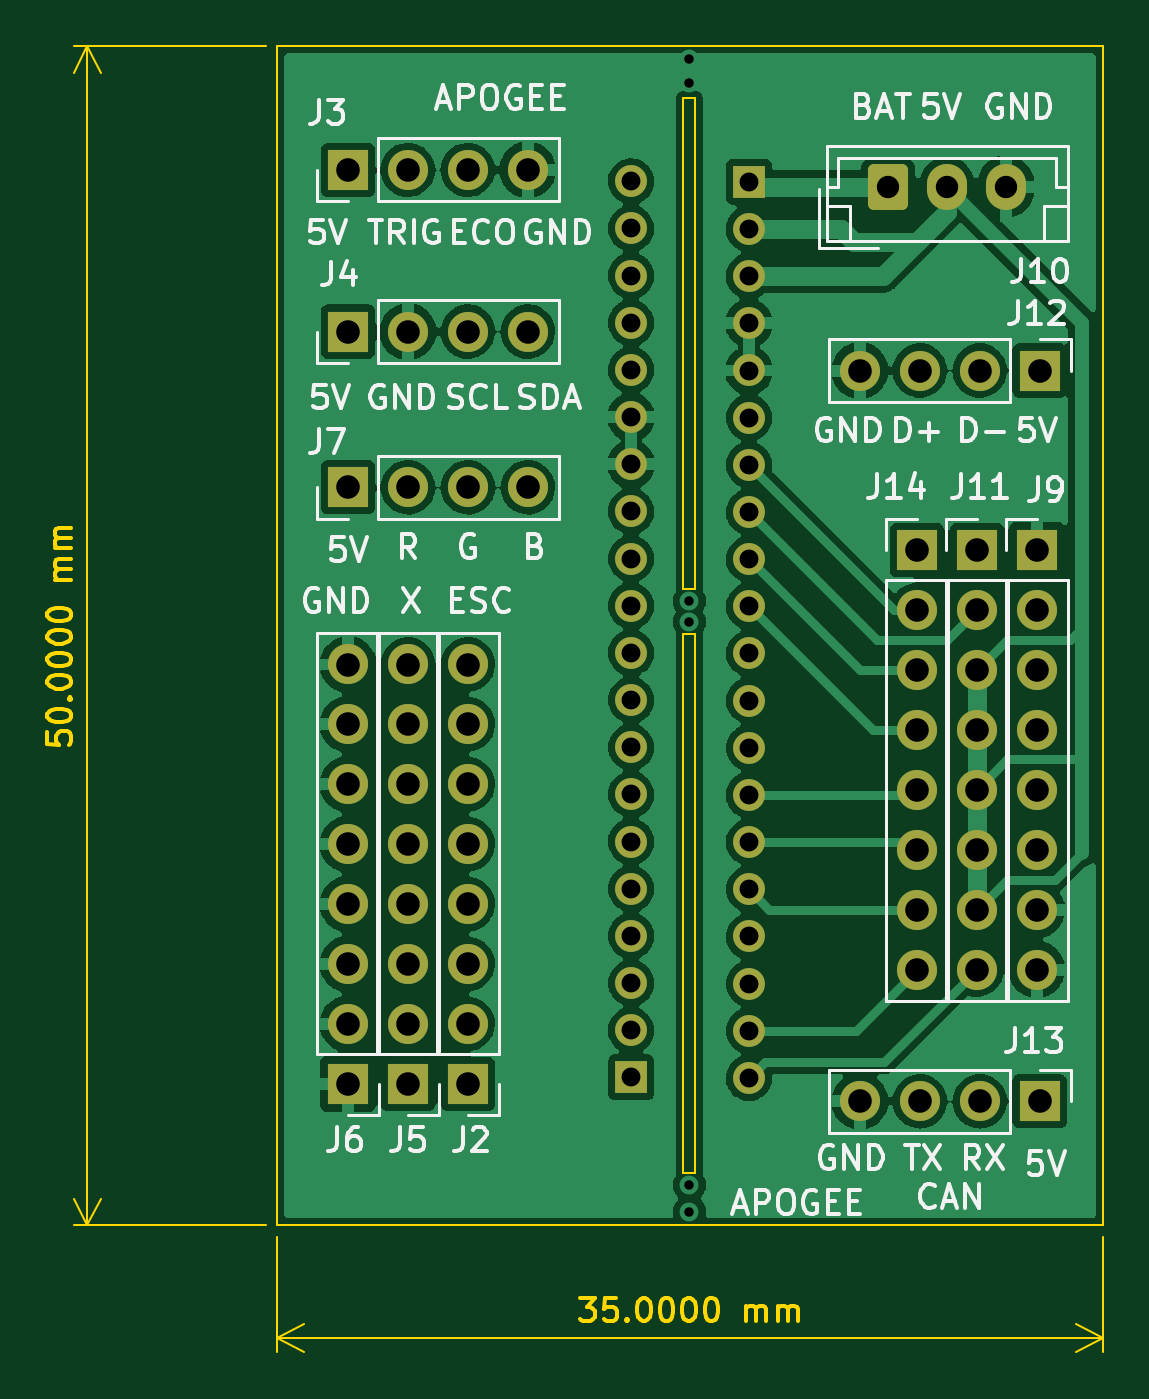
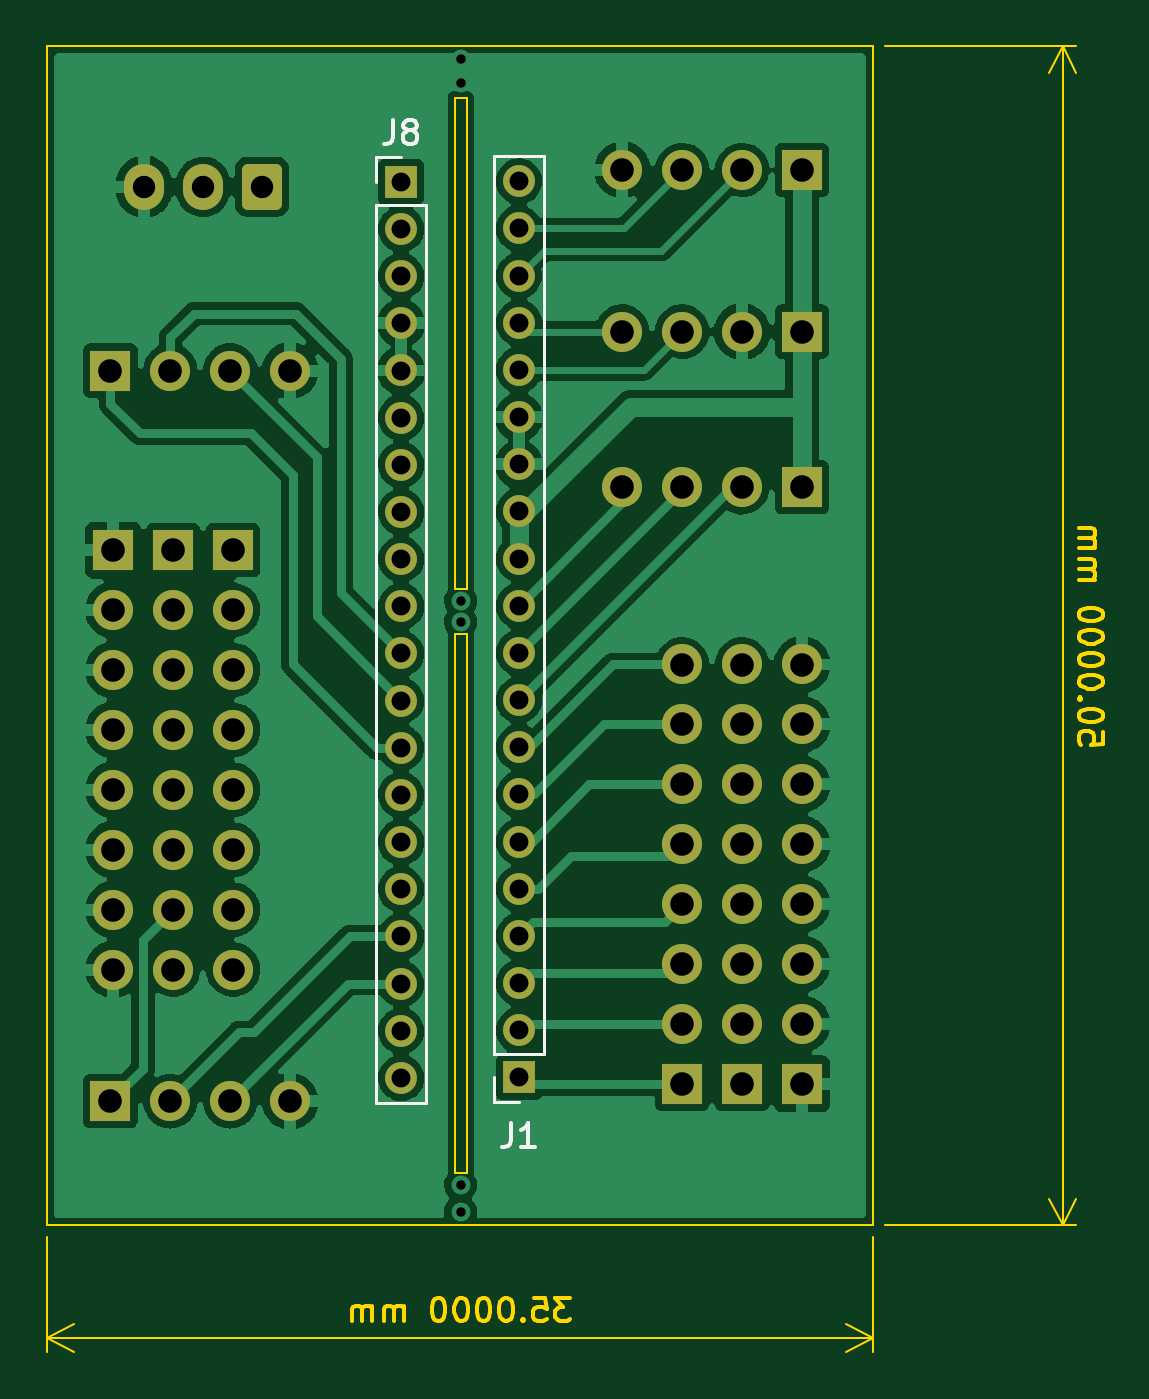
Circuit board: 11 layer files. Board 44.7 x 55.4 mm.
- bottom_copper: header1-B_Cu.gbr (158806 bytes)
- bottom_mask: header1-B_Mask.gbr (4407 bytes)
- paste: header1-B_Paste.gbr (454 bytes)
- bottom_silk: header1-B_Silkscreen.gbr (2428 bytes)
- outline: header1-Edge_Cuts.gbr (9701 bytes)
- top_copper: header1-F_Cu.gbr (155874 bytes)
- top_mask: header1-F_Mask.gbr (4407 bytes)
- paste: header1-F_Paste.gbr (454 bytes)
- top_silk: header1-F_Silkscreen.gbr (31258 bytes)
- drill: header1-NPTH.drl (272 bytes)
- drill: header1-PTH.drl (2256 bytes)

=== bottom_copper: header1-B_Cu.gbr (158806 bytes, source omitted) ===
=== bottom_mask: header1-B_Mask.gbr ===
%TF.GenerationSoftware,KiCad,Pcbnew,(6.0.2)*%
%TF.CreationDate,2022-10-19T14:49:45+05:30*%
%TF.ProjectId,header1,68656164-6572-4312-9e6b-696361645f70,rev?*%
%TF.SameCoordinates,Original*%
%TF.FileFunction,Soldermask,Bot*%
%TF.FilePolarity,Negative*%
%FSLAX46Y46*%
G04 Gerber Fmt 4.6, Leading zero omitted, Abs format (unit mm)*
G04 Created by KiCad (PCBNEW (6.0.2)) date 2022-10-19 14:49:45*
%MOMM*%
%LPD*%
G01*
G04 APERTURE LIST*
G04 Aperture macros list*
%AMRoundRect*
0 Rectangle with rounded corners*
0 $1 Rounding radius*
0 $2 $3 $4 $5 $6 $7 $8 $9 X,Y pos of 4 corners*
0 Add a 4 corners polygon primitive as box body*
4,1,4,$2,$3,$4,$5,$6,$7,$8,$9,$2,$3,0*
0 Add four circle primitives for the rounded corners*
1,1,$1+$1,$2,$3*
1,1,$1+$1,$4,$5*
1,1,$1+$1,$6,$7*
1,1,$1+$1,$8,$9*
0 Add four rect primitives between the rounded corners*
20,1,$1+$1,$2,$3,$4,$5,0*
20,1,$1+$1,$4,$5,$6,$7,0*
20,1,$1+$1,$6,$7,$8,$9,0*
20,1,$1+$1,$8,$9,$2,$3,0*%
G04 Aperture macros list end*
%ADD10R,1.700000X1.700000*%
%ADD11O,1.700000X1.700000*%
%ADD12RoundRect,0.250000X-0.600000X-0.725000X0.600000X-0.725000X0.600000X0.725000X-0.600000X0.725000X0*%
%ADD13O,1.700000X1.950000*%
%ADD14R,1.350000X1.350000*%
%ADD15O,1.350000X1.350000*%
G04 APERTURE END LIST*
D10*
%TO.C,J13*%
X132324000Y-94742000D03*
D11*
X129784000Y-94742000D03*
X127244000Y-94742000D03*
X124704000Y-94742000D03*
%TD*%
D10*
%TO.C,J7*%
X103000000Y-68707000D03*
D11*
X105540000Y-68707000D03*
X108080000Y-68707000D03*
X110620000Y-68707000D03*
%TD*%
D10*
%TO.C,J11*%
X129667000Y-71374000D03*
D11*
X129667000Y-73914000D03*
X129667000Y-76454000D03*
X129667000Y-78994000D03*
X129667000Y-81534000D03*
X129667000Y-84074000D03*
X129667000Y-86614000D03*
X129667000Y-89154000D03*
%TD*%
D10*
%TO.C,J12*%
X132324000Y-63754000D03*
D11*
X129784000Y-63754000D03*
X127244000Y-63754000D03*
X124704000Y-63754000D03*
%TD*%
D10*
%TO.C,J3*%
X103000000Y-55245000D03*
D11*
X105540000Y-55245000D03*
X108080000Y-55245000D03*
X110620000Y-55245000D03*
%TD*%
D12*
%TO.C,J10*%
X125897000Y-55961000D03*
D13*
X128397000Y-55961000D03*
X130897000Y-55961000D03*
%TD*%
D10*
%TO.C,J2*%
X108080000Y-94000000D03*
D11*
X108080000Y-91460000D03*
X108080000Y-88920000D03*
X108080000Y-86380000D03*
X108080000Y-83840000D03*
X108080000Y-81300000D03*
X108080000Y-78760000D03*
X108080000Y-76220000D03*
%TD*%
D10*
%TO.C,J6*%
X103000000Y-94000000D03*
D11*
X103000000Y-91460000D03*
X103000000Y-88920000D03*
X103000000Y-86380000D03*
X103000000Y-83840000D03*
X103000000Y-81300000D03*
X103000000Y-78760000D03*
X103000000Y-76220000D03*
%TD*%
D10*
%TO.C,J14*%
X127127000Y-71374000D03*
D11*
X127127000Y-73914000D03*
X127127000Y-76454000D03*
X127127000Y-78994000D03*
X127127000Y-81534000D03*
X127127000Y-84074000D03*
X127127000Y-86614000D03*
X127127000Y-89154000D03*
%TD*%
D10*
%TO.C,J4*%
X103000000Y-62103000D03*
D11*
X105540000Y-62103000D03*
X108080000Y-62103000D03*
X110620000Y-62103000D03*
%TD*%
D10*
%TO.C,J5*%
X105540000Y-94000000D03*
D11*
X105540000Y-91460000D03*
X105540000Y-88920000D03*
X105540000Y-86380000D03*
X105540000Y-83840000D03*
X105540000Y-81300000D03*
X105540000Y-78760000D03*
X105540000Y-76220000D03*
%TD*%
D10*
%TO.C,J9*%
X132207000Y-71374000D03*
D11*
X132207000Y-73914000D03*
X132207000Y-76454000D03*
X132207000Y-78994000D03*
X132207000Y-81534000D03*
X132207000Y-84074000D03*
X132207000Y-86614000D03*
X132207000Y-89154000D03*
%TD*%
D14*
%TO.C,J8*%
X120000000Y-55753000D03*
D15*
X120000000Y-57753000D03*
X120000000Y-59753000D03*
X120000000Y-61753000D03*
X120000000Y-63753000D03*
X120000000Y-65753000D03*
X120000000Y-67753000D03*
X120000000Y-69753000D03*
X120000000Y-71753000D03*
X120000000Y-73753000D03*
X120000000Y-75753000D03*
X120000000Y-77753000D03*
X120000000Y-79753000D03*
X120000000Y-81753000D03*
X120000000Y-83753000D03*
X120000000Y-85753000D03*
X120000000Y-87753000D03*
X120000000Y-89753000D03*
X120000000Y-91753000D03*
X120000000Y-93753000D03*
%TD*%
D14*
%TO.C,J1*%
X115000000Y-93730000D03*
D15*
X115000000Y-91730000D03*
X115000000Y-89730000D03*
X115000000Y-87730000D03*
X115000000Y-85730000D03*
X115000000Y-83730000D03*
X115000000Y-81730000D03*
X115000000Y-79730000D03*
X115000000Y-77730000D03*
X115000000Y-75730000D03*
X115000000Y-73730000D03*
X115000000Y-71730000D03*
X115000000Y-69730000D03*
X115000000Y-67730000D03*
X115000000Y-65730000D03*
X115000000Y-63730000D03*
X115000000Y-61730000D03*
X115000000Y-59730000D03*
X115000000Y-57730000D03*
X115000000Y-55730000D03*
%TD*%
M02*

=== paste: header1-B_Paste.gbr ===
%TF.GenerationSoftware,KiCad,Pcbnew,(6.0.2)*%
%TF.CreationDate,2022-10-19T14:49:45+05:30*%
%TF.ProjectId,header1,68656164-6572-4312-9e6b-696361645f70,rev?*%
%TF.SameCoordinates,Original*%
%TF.FileFunction,Paste,Bot*%
%TF.FilePolarity,Positive*%
%FSLAX46Y46*%
G04 Gerber Fmt 4.6, Leading zero omitted, Abs format (unit mm)*
G04 Created by KiCad (PCBNEW (6.0.2)) date 2022-10-19 14:49:45*
%MOMM*%
%LPD*%
G01*
G04 APERTURE LIST*
G04 APERTURE END LIST*
M02*

=== bottom_silk: header1-B_Silkscreen.gbr ===
%TF.GenerationSoftware,KiCad,Pcbnew,(6.0.2)*%
%TF.CreationDate,2022-10-19T14:49:45+05:30*%
%TF.ProjectId,header1,68656164-6572-4312-9e6b-696361645f70,rev?*%
%TF.SameCoordinates,Original*%
%TF.FileFunction,Legend,Bot*%
%TF.FilePolarity,Positive*%
%FSLAX46Y46*%
G04 Gerber Fmt 4.6, Leading zero omitted, Abs format (unit mm)*
G04 Created by KiCad (PCBNEW (6.0.2)) date 2022-10-19 14:49:45*
%MOMM*%
%LPD*%
G01*
G04 APERTURE LIST*
%ADD10C,0.150000*%
%ADD11C,0.120000*%
G04 APERTURE END LIST*
D10*
%TO.C,J8*%
X120333333Y-53145380D02*
X120333333Y-53859666D01*
X120380952Y-54002523D01*
X120476190Y-54097761D01*
X120619047Y-54145380D01*
X120714285Y-54145380D01*
X119714285Y-53573952D02*
X119809523Y-53526333D01*
X119857142Y-53478714D01*
X119904761Y-53383476D01*
X119904761Y-53335857D01*
X119857142Y-53240619D01*
X119809523Y-53193000D01*
X119714285Y-53145380D01*
X119523809Y-53145380D01*
X119428571Y-53193000D01*
X119380952Y-53240619D01*
X119333333Y-53335857D01*
X119333333Y-53383476D01*
X119380952Y-53478714D01*
X119428571Y-53526333D01*
X119523809Y-53573952D01*
X119714285Y-53573952D01*
X119809523Y-53621571D01*
X119857142Y-53669190D01*
X119904761Y-53764428D01*
X119904761Y-53954904D01*
X119857142Y-54050142D01*
X119809523Y-54097761D01*
X119714285Y-54145380D01*
X119523809Y-54145380D01*
X119428571Y-54097761D01*
X119380952Y-54050142D01*
X119333333Y-53954904D01*
X119333333Y-53764428D01*
X119380952Y-53669190D01*
X119428571Y-53621571D01*
X119523809Y-53573952D01*
%TO.C,J1*%
X115333333Y-95682380D02*
X115333333Y-96396666D01*
X115380952Y-96539523D01*
X115476190Y-96634761D01*
X115619047Y-96682380D01*
X115714285Y-96682380D01*
X114333333Y-96682380D02*
X114904761Y-96682380D01*
X114619047Y-96682380D02*
X114619047Y-95682380D01*
X114714285Y-95825238D01*
X114809523Y-95920476D01*
X114904761Y-95968095D01*
D11*
%TO.C,J8*%
X121060000Y-94813000D02*
X118940000Y-94813000D01*
X121060000Y-54693000D02*
X120000000Y-54693000D01*
X121060000Y-56753000D02*
X121060000Y-94813000D01*
X121060000Y-56753000D02*
X118940000Y-56753000D01*
X121060000Y-55753000D02*
X121060000Y-54693000D01*
X118940000Y-56753000D02*
X118940000Y-94813000D01*
%TO.C,J1*%
X116060000Y-92730000D02*
X116060000Y-54670000D01*
X116060000Y-94790000D02*
X116060000Y-93730000D01*
X115000000Y-94790000D02*
X116060000Y-94790000D01*
X113940000Y-92730000D02*
X116060000Y-92730000D01*
X113940000Y-92730000D02*
X113940000Y-54670000D01*
X113940000Y-54670000D02*
X116060000Y-54670000D01*
%TD*%
M02*

=== outline: header1-Edge_Cuts.gbr (9701 bytes, source omitted) ===
=== top_copper: header1-F_Cu.gbr (155874 bytes, source omitted) ===
=== top_mask: header1-F_Mask.gbr ===
%TF.GenerationSoftware,KiCad,Pcbnew,(6.0.2)*%
%TF.CreationDate,2022-10-19T14:49:45+05:30*%
%TF.ProjectId,header1,68656164-6572-4312-9e6b-696361645f70,rev?*%
%TF.SameCoordinates,Original*%
%TF.FileFunction,Soldermask,Top*%
%TF.FilePolarity,Negative*%
%FSLAX46Y46*%
G04 Gerber Fmt 4.6, Leading zero omitted, Abs format (unit mm)*
G04 Created by KiCad (PCBNEW (6.0.2)) date 2022-10-19 14:49:45*
%MOMM*%
%LPD*%
G01*
G04 APERTURE LIST*
G04 Aperture macros list*
%AMRoundRect*
0 Rectangle with rounded corners*
0 $1 Rounding radius*
0 $2 $3 $4 $5 $6 $7 $8 $9 X,Y pos of 4 corners*
0 Add a 4 corners polygon primitive as box body*
4,1,4,$2,$3,$4,$5,$6,$7,$8,$9,$2,$3,0*
0 Add four circle primitives for the rounded corners*
1,1,$1+$1,$2,$3*
1,1,$1+$1,$4,$5*
1,1,$1+$1,$6,$7*
1,1,$1+$1,$8,$9*
0 Add four rect primitives between the rounded corners*
20,1,$1+$1,$2,$3,$4,$5,0*
20,1,$1+$1,$4,$5,$6,$7,0*
20,1,$1+$1,$6,$7,$8,$9,0*
20,1,$1+$1,$8,$9,$2,$3,0*%
G04 Aperture macros list end*
%ADD10R,1.700000X1.700000*%
%ADD11O,1.700000X1.700000*%
%ADD12RoundRect,0.250000X-0.600000X-0.725000X0.600000X-0.725000X0.600000X0.725000X-0.600000X0.725000X0*%
%ADD13O,1.700000X1.950000*%
%ADD14R,1.350000X1.350000*%
%ADD15O,1.350000X1.350000*%
G04 APERTURE END LIST*
D10*
%TO.C,J13*%
X132324000Y-94742000D03*
D11*
X129784000Y-94742000D03*
X127244000Y-94742000D03*
X124704000Y-94742000D03*
%TD*%
D10*
%TO.C,J7*%
X103000000Y-68707000D03*
D11*
X105540000Y-68707000D03*
X108080000Y-68707000D03*
X110620000Y-68707000D03*
%TD*%
D10*
%TO.C,J11*%
X129667000Y-71374000D03*
D11*
X129667000Y-73914000D03*
X129667000Y-76454000D03*
X129667000Y-78994000D03*
X129667000Y-81534000D03*
X129667000Y-84074000D03*
X129667000Y-86614000D03*
X129667000Y-89154000D03*
%TD*%
D10*
%TO.C,J12*%
X132324000Y-63754000D03*
D11*
X129784000Y-63754000D03*
X127244000Y-63754000D03*
X124704000Y-63754000D03*
%TD*%
D10*
%TO.C,J3*%
X103000000Y-55245000D03*
D11*
X105540000Y-55245000D03*
X108080000Y-55245000D03*
X110620000Y-55245000D03*
%TD*%
D12*
%TO.C,J10*%
X125897000Y-55961000D03*
D13*
X128397000Y-55961000D03*
X130897000Y-55961000D03*
%TD*%
D10*
%TO.C,J2*%
X108080000Y-94000000D03*
D11*
X108080000Y-91460000D03*
X108080000Y-88920000D03*
X108080000Y-86380000D03*
X108080000Y-83840000D03*
X108080000Y-81300000D03*
X108080000Y-78760000D03*
X108080000Y-76220000D03*
%TD*%
D10*
%TO.C,J6*%
X103000000Y-94000000D03*
D11*
X103000000Y-91460000D03*
X103000000Y-88920000D03*
X103000000Y-86380000D03*
X103000000Y-83840000D03*
X103000000Y-81300000D03*
X103000000Y-78760000D03*
X103000000Y-76220000D03*
%TD*%
D10*
%TO.C,J14*%
X127127000Y-71374000D03*
D11*
X127127000Y-73914000D03*
X127127000Y-76454000D03*
X127127000Y-78994000D03*
X127127000Y-81534000D03*
X127127000Y-84074000D03*
X127127000Y-86614000D03*
X127127000Y-89154000D03*
%TD*%
D10*
%TO.C,J4*%
X103000000Y-62103000D03*
D11*
X105540000Y-62103000D03*
X108080000Y-62103000D03*
X110620000Y-62103000D03*
%TD*%
D10*
%TO.C,J5*%
X105540000Y-94000000D03*
D11*
X105540000Y-91460000D03*
X105540000Y-88920000D03*
X105540000Y-86380000D03*
X105540000Y-83840000D03*
X105540000Y-81300000D03*
X105540000Y-78760000D03*
X105540000Y-76220000D03*
%TD*%
D10*
%TO.C,J9*%
X132207000Y-71374000D03*
D11*
X132207000Y-73914000D03*
X132207000Y-76454000D03*
X132207000Y-78994000D03*
X132207000Y-81534000D03*
X132207000Y-84074000D03*
X132207000Y-86614000D03*
X132207000Y-89154000D03*
%TD*%
D14*
%TO.C,J8*%
X120000000Y-55753000D03*
D15*
X120000000Y-57753000D03*
X120000000Y-59753000D03*
X120000000Y-61753000D03*
X120000000Y-63753000D03*
X120000000Y-65753000D03*
X120000000Y-67753000D03*
X120000000Y-69753000D03*
X120000000Y-71753000D03*
X120000000Y-73753000D03*
X120000000Y-75753000D03*
X120000000Y-77753000D03*
X120000000Y-79753000D03*
X120000000Y-81753000D03*
X120000000Y-83753000D03*
X120000000Y-85753000D03*
X120000000Y-87753000D03*
X120000000Y-89753000D03*
X120000000Y-91753000D03*
X120000000Y-93753000D03*
%TD*%
D14*
%TO.C,J1*%
X115000000Y-93730000D03*
D15*
X115000000Y-91730000D03*
X115000000Y-89730000D03*
X115000000Y-87730000D03*
X115000000Y-85730000D03*
X115000000Y-83730000D03*
X115000000Y-81730000D03*
X115000000Y-79730000D03*
X115000000Y-77730000D03*
X115000000Y-75730000D03*
X115000000Y-73730000D03*
X115000000Y-71730000D03*
X115000000Y-69730000D03*
X115000000Y-67730000D03*
X115000000Y-65730000D03*
X115000000Y-63730000D03*
X115000000Y-61730000D03*
X115000000Y-59730000D03*
X115000000Y-57730000D03*
X115000000Y-55730000D03*
%TD*%
M02*

=== paste: header1-F_Paste.gbr ===
%TF.GenerationSoftware,KiCad,Pcbnew,(6.0.2)*%
%TF.CreationDate,2022-10-19T14:49:45+05:30*%
%TF.ProjectId,header1,68656164-6572-4312-9e6b-696361645f70,rev?*%
%TF.SameCoordinates,Original*%
%TF.FileFunction,Paste,Top*%
%TF.FilePolarity,Positive*%
%FSLAX46Y46*%
G04 Gerber Fmt 4.6, Leading zero omitted, Abs format (unit mm)*
G04 Created by KiCad (PCBNEW (6.0.2)) date 2022-10-19 14:49:45*
%MOMM*%
%LPD*%
G01*
G04 APERTURE LIST*
G04 APERTURE END LIST*
M02*

=== top_silk: header1-F_Silkscreen.gbr (31258 bytes, source omitted) ===
=== drill: header1-NPTH.drl ===
M48
; DRILL file {KiCad (6.0.2)} date Wed Oct 19 14:49:56 2022
; FORMAT={-:-/ absolute / inch / decimal}
; #@! TF.CreationDate,2022-10-19T14:49:56+05:30
; #@! TF.GenerationSoftware,Kicad,Pcbnew,(6.0.2)
; #@! TF.FileFunction,NonPlated,1,2,NPTH
FMAT,2
INCH
%
G90
G05
T0
M30

=== drill: header1-PTH.drl ===
M48
; DRILL file {KiCad (6.0.2)} date Wed Oct 19 14:49:56 2022
; FORMAT={-:-/ absolute / inch / decimal}
; #@! TF.CreationDate,2022-10-19T14:49:56+05:30
; #@! TF.GenerationSoftware,Kicad,Pcbnew,(6.0.2)
; #@! TF.FileFunction,Plated,1,2,PTH
FMAT,2
INCH
; #@! TA.AperFunction,Plated,PTH,ViaDrill
T1C0.0157
; #@! TA.AperFunction,Plated,PTH,ComponentDrill
T2C0.0315
; #@! TA.AperFunction,Plated,PTH,ComponentDrill
T3C0.0374
; #@! TA.AperFunction,Plated,PTH,ComponentDrill
T4C0.0394
%
G90
G05
T1
X4.625Y-1.99
X4.625Y-2.03
X4.625Y-2.895
X4.625Y-2.93
X4.625Y-3.87
X4.625Y-3.915
T2
X4.5276Y-2.1941
X4.5276Y-2.2728
X4.5276Y-2.3516
X4.5276Y-2.4303
X4.5276Y-2.5091
X4.5276Y-2.5878
X4.5276Y-2.6665
X4.5276Y-2.7453
X4.5276Y-2.824
X4.5276Y-2.9028
X4.5276Y-2.9815
X4.5276Y-3.0602
X4.5276Y-3.139
X4.5276Y-3.2177
X4.5276Y-3.2965
X4.5276Y-3.3752
X4.5276Y-3.4539
X4.5276Y-3.5327
X4.5276Y-3.6114
X4.5276Y-3.6902
X4.7244Y-2.195
X4.7244Y-2.2737
X4.7244Y-2.3525
X4.7244Y-2.4312
X4.7244Y-2.51
X4.7244Y-2.5887
X4.7244Y-2.6674
X4.7244Y-2.7462
X4.7244Y-2.8249
X4.7244Y-2.9037
X4.7244Y-2.9824
X4.7244Y-3.0611
X4.7244Y-3.1399
X4.7244Y-3.2186
X4.7244Y-3.2974
X4.7244Y-3.3761
X4.7244Y-3.4548
X4.7244Y-3.5336
X4.7244Y-3.6123
X4.7244Y-3.6911
T3
X4.9566Y-2.2032
X5.055Y-2.2032
X5.1534Y-2.2032
T4
X4.0551Y-2.175
X4.0551Y-2.445
X4.0551Y-2.705
X4.0551Y-3.0008
X4.0551Y-3.1008
X4.0551Y-3.2008
X4.0551Y-3.3008
X4.0551Y-3.4008
X4.0551Y-3.5008
X4.0551Y-3.6008
X4.0551Y-3.7008
X4.1551Y-2.175
X4.1551Y-2.445
X4.1551Y-2.705
X4.1551Y-3.0008
X4.1551Y-3.1008
X4.1551Y-3.2008
X4.1551Y-3.3008
X4.1551Y-3.4008
X4.1551Y-3.5008
X4.1551Y-3.6008
X4.1551Y-3.7008
X4.2551Y-2.175
X4.2551Y-2.445
X4.2551Y-2.705
X4.2551Y-3.0008
X4.2551Y-3.1008
X4.2551Y-3.2008
X4.2551Y-3.3008
X4.2551Y-3.4008
X4.2551Y-3.5008
X4.2551Y-3.6008
X4.2551Y-3.7008
X4.3551Y-2.175
X4.3551Y-2.445
X4.3551Y-2.705
X4.9096Y-2.51
X4.9096Y-3.73
X5.005Y-2.81
X5.005Y-2.91
X5.005Y-3.01
X5.005Y-3.11
X5.005Y-3.21
X5.005Y-3.31
X5.005Y-3.41
X5.005Y-3.51
X5.0096Y-2.51
X5.0096Y-3.73
X5.105Y-2.81
X5.105Y-2.91
X5.105Y-3.01
X5.105Y-3.11
X5.105Y-3.21
X5.105Y-3.31
X5.105Y-3.41
X5.105Y-3.51
X5.1096Y-2.51
X5.1096Y-3.73
X5.205Y-2.81
X5.205Y-2.91
X5.205Y-3.01
X5.205Y-3.11
X5.205Y-3.21
X5.205Y-3.31
X5.205Y-3.41
X5.205Y-3.51
X5.2096Y-2.51
X5.2096Y-3.73
T0
M30

